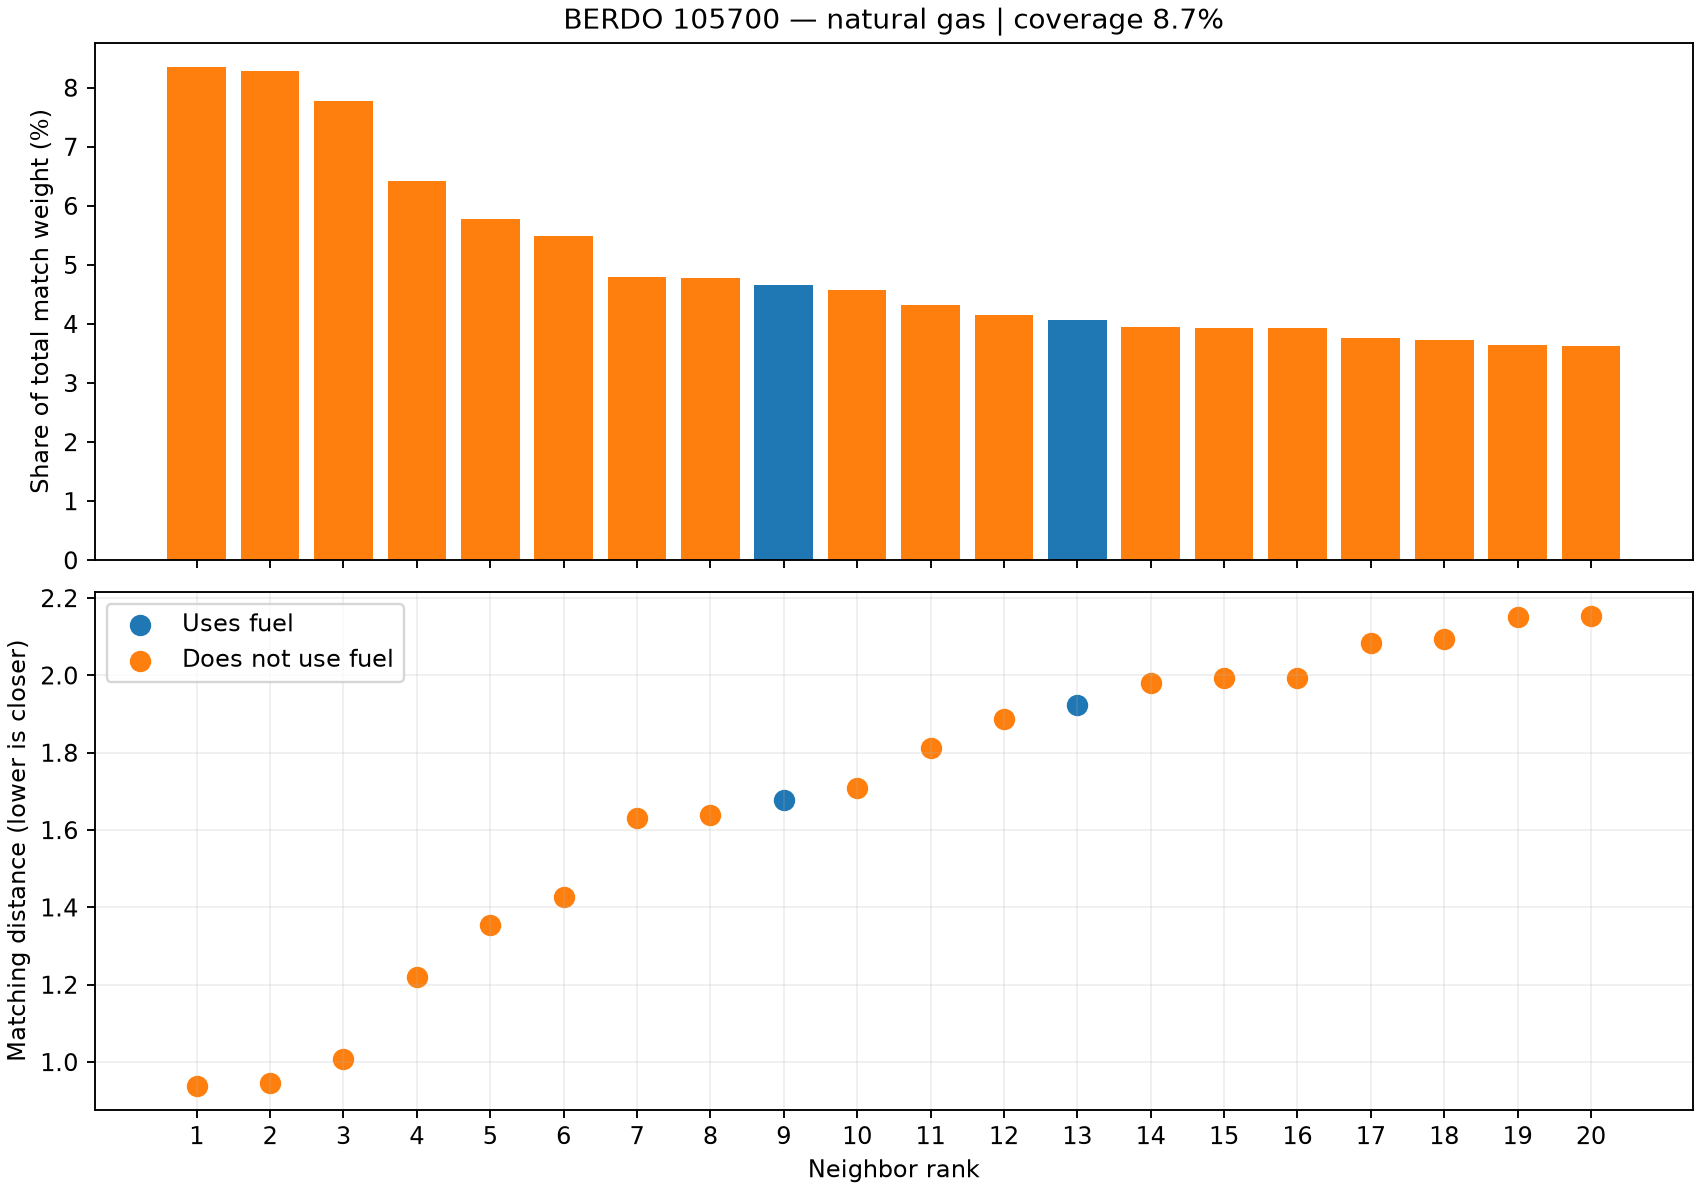

Source data for this figure (header and first rows):
berdo_id, comstock_id, match_rank, distance, match_weight, size_gap, eui_gap, fuel_share_gap, stories_gap, baseline_fuel_kwh, berdo_fuel_kwh, berdo_total_ghg_kgco2e, berdo_fuel_ghg_kgco2e, uses_fuel, weight_share_pct, weighted_fuel_baseline_kwh
105700, 53456, 1, 0.938, 1.066, 0.1247, 0.1844, 0.4333, 0.1957, 0.0, 2124121, 873724, 384915, False, 8.344, 0.0
105700, 53455, 2, 0.9451, 1.058, 0.1247, 0.1914, 0.4333, 0.1957, 0.0, 2124121, 873724, 384915, False, 8.282, 0.0
105700, 53451, 3, 1.007, 0.9928, 0.1247, 0.2537, 0.4333, 0.1957, 0.0, 2124121, 873724, 384915, False, 7.77, 0.0
105700, 33591, 4, 1.219, 0.8201, 0.4143, 0.05659, 0.4333, 0.3152, 0.0, 2124121, 873724, 384915, False, 6.419, 0.0
105700, 33595, 5, 1.354, 0.7388, 0.4143, 0.01683, 0.5202, 0.4022, 0.0, 2124121, 873724, 384915, False, 5.783, 0.0
105700, 53983, 6, 1.427, 0.7008, 0.1247, 0.2298, 0.4697, 0.6029, 0.0, 2124121, 873724, 384915, False, 5.485, 0.0
105700, 53977, 7, 1.632, 0.6127, 0.1247, 0.7808, 0.531, 0.1957, 0.0, 2124121, 873724, 384915, False, 4.796, 0.0
105700, 53978, 8, 1.64, 0.6097, 0.1247, 0.1579, 0.5035, 0.8542, 0.0, 2124121, 873724, 384915, False, 4.772, 0.0
105700, 73871, 9, 1.677, 0.5962, 0.4143, 0.2691, 0.391, 0.6029, 104807, 2124121, 873724, 384915, True, 4.667, 62490
105700, 53458, 10, 1.708, 0.5854, 0.1247, 0.142, 0.4333, 1.008, 0.0, 2124121, 873724, 384915, False, 4.582, 0.0
105700, 53459, 11, 1.811, 0.5521, 0.6355, 0.02179, 0.4333, 0.7206, 0.0, 2124121, 873724, 384915, False, 4.321, 0.0
105700, 73872, 12, 1.889, 0.5295, 0.4143, 0.3204, 0.4333, 0.7206, 0.0, 2124121, 873724, 384915, False, 4.144, 0.0
105700, 53453, 13, 1.923, 0.52, 0.1247, 0.1619, 0.446, 1.191, 115594, 2124121, 873724, 384915, True, 4.07, 60104
105700, 73862, 14, 1.98, 0.505, 0.4143, 0.5298, 0.4333, 0.6029, 0.0, 2124121, 873724, 384915, False, 3.953, 0.0
105700, 73867, 15, 1.994, 0.5015, 0.4143, 0.2922, 0.4333, 0.8542, 0.0, 2124121, 873724, 384915, False, 3.925, 0.0
105700, 53449, 16, 1.994, 0.5015, 0.1247, 0.4278, 0.4333, 1.008, 0.0, 2124121, 873724, 384915, False, 3.925, 0.0
105700, 53981, 17, 2.084, 0.4798, 0.1247, 0.1126, 0.4333, 1.414, 0.0, 2124121, 873724, 384915, False, 3.755, 0.0
105700, 73863, 18, 2.095, 0.4773, 0.4143, 0.2391, 0.4333, 1.008, 0.0, 2124121, 873724, 384915, False, 3.736, 0.0
105700, 33598, 19, 2.15, 0.465, 0.4143, 0.4452, 0.5702, 0.7206, 0.0, 2124121, 873724, 384915, False, 3.64, 0.0
105700, 33589, 20, 2.155, 0.4641, 0.4143, 0.086, 0.6461, 1.008, 0.0, 2124121, 873724, 384915, False, 3.632, 0.0
